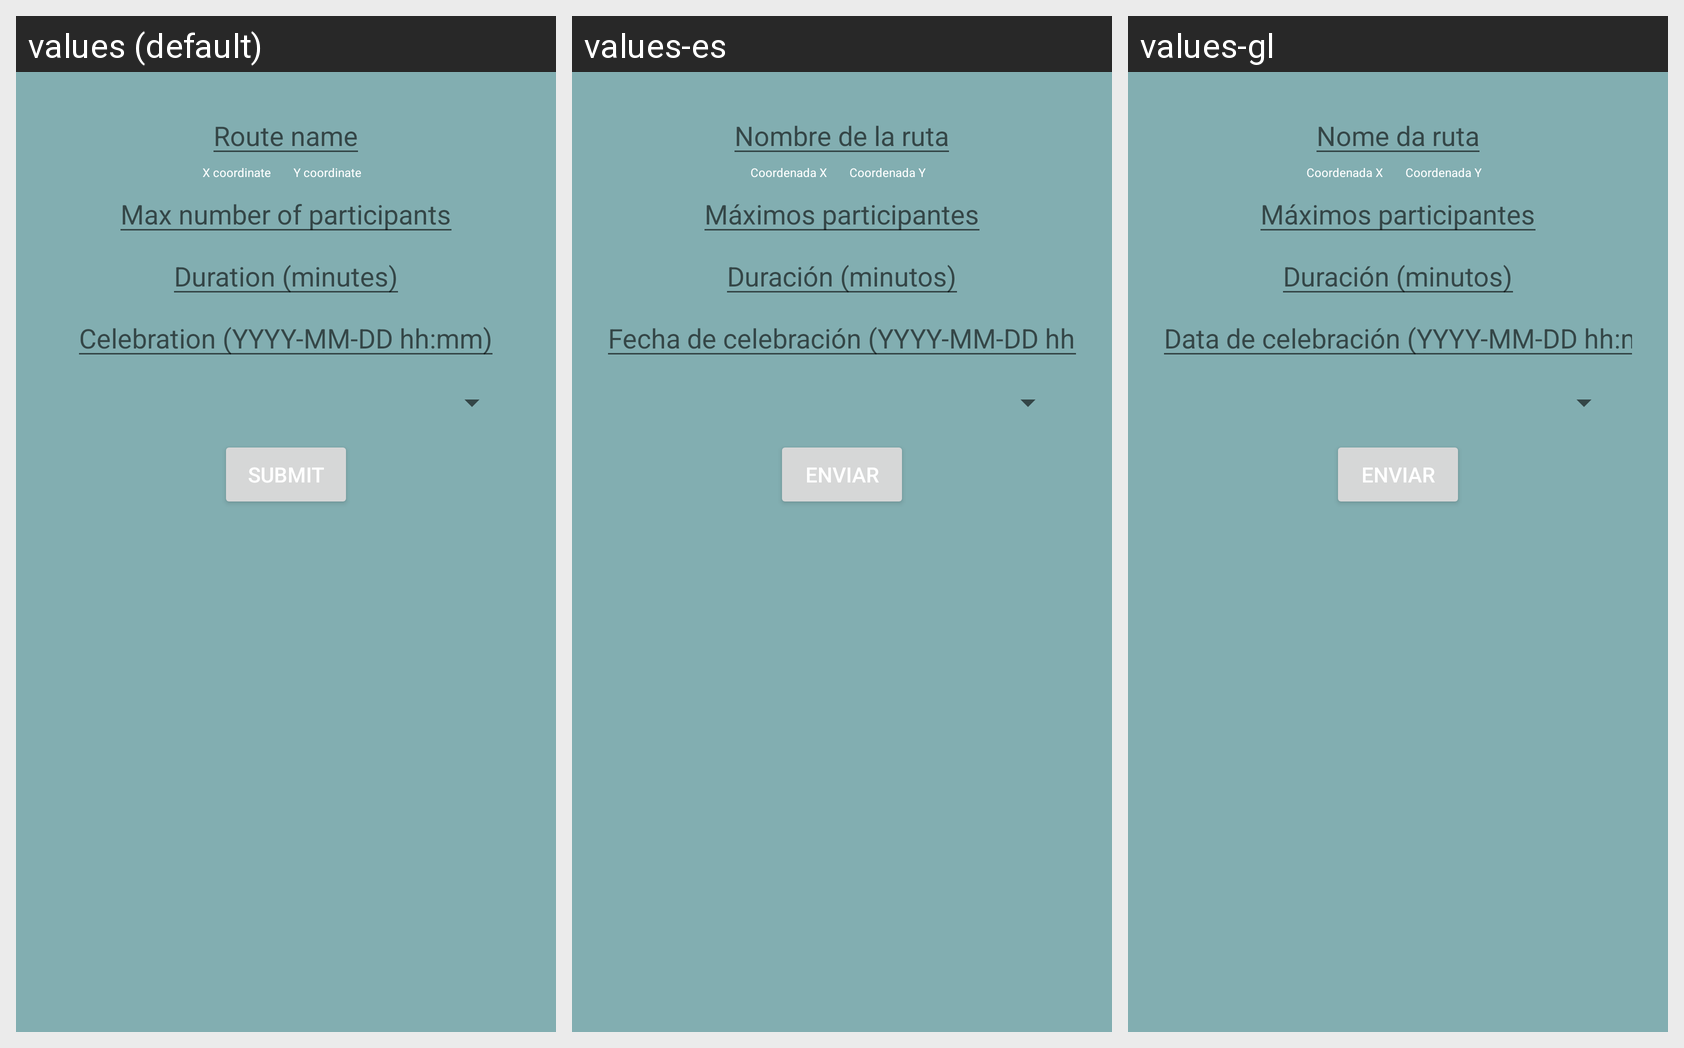

For this localized Android screen grid, give each drawn string resource with its value in every locale shown.
Android screen res/layout/activity_fill_route_info.xml rendered under 3 locales, left to right: values (default), values-es, values-gl. Device: Nexus 5 (rendered at 1080×1920; each locale shown at half size, 540×960, under a caption strip naming it); theme Theme.Sleipnir.
Strings drawn on this screen, with the default value and each locale's value (text and hints the layout hard-codes, and strings that could not be matched under every locale, appear in the picture but are not listed):

route_name
  values: Route name
  values-es: Nombre de la ruta
  values-gl: Nome da ruta

x_coord
  values: X coordinate
  values-es: Coordenada X
  values-gl: Coordenada X

y_coord
  values: Y coordinate
  values-es: Coordenada Y
  values-gl: Coordenada Y

max_participants_label
  values: Max number of participants
  values-es: Máximos participantes
  values-gl: Máximos participantes

duration_label
  values: Duration (minutes)
  values-es: Duración (minutos)
  values-gl: Duración (minutos)

date_picker_label
  values: Celebration (YYYY-MM-DD hh:mm)
  values-es: Fecha de celebración (YYYY-MM-DD hh:mm)
  values-gl: Data de celebración (YYYY-MM-DD hh:mm)

submit_button
  values: Submit
  values-es: Enviar
  values-gl: Enviar
